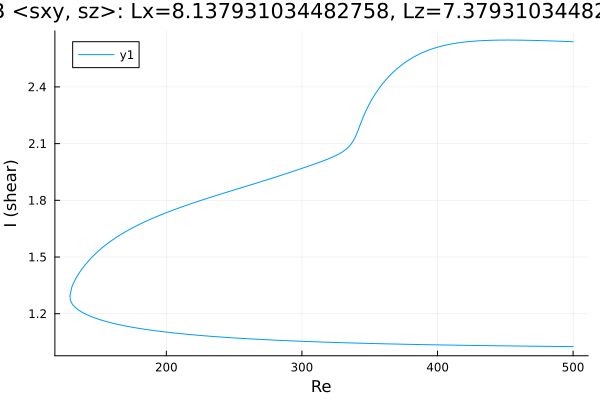

The data file committed next to this chart (first rows):
Re, shear
500.0, 1.026
499.5, 1.026
498.1, 1.026
496.7, 1.026
495.3, 1.026
493.8, 1.027
492.4, 1.027
491, 1.027
489.6, 1.027
488.2, 1.027
486.8, 1.027
485.4, 1.027
483.9, 1.027
482.5, 1.027
481.1, 1.027
479.7, 1.028
478.3, 1.028
476.9, 1.028
475.5, 1.028
474, 1.028
472.6, 1.028
471.2, 1.028
469.8, 1.028
468.4, 1.028
467, 1.028
465.6, 1.029
464.1, 1.029
462.7, 1.029
461.3, 1.029
459.9, 1.029
458.5, 1.029
457.1, 1.029
455.7, 1.029
454.2, 1.03
452.8, 1.03
451.4, 1.03
450, 1.03
448.6, 1.03
447.2, 1.03
445.8, 1.03
444.3, 1.03
442.9, 1.031
441.5, 1.031
440.1, 1.031
438.7, 1.031
437.3, 1.031
435.9, 1.031
434.4, 1.031
433, 1.032
431.6, 1.032
430.2, 1.032
428.8, 1.032
427.4, 1.032
426, 1.032
424.5, 1.032
423.1, 1.033
421.7, 1.033
420.3, 1.033
418.9, 1.033
417.5, 1.033
... 531 more rows
